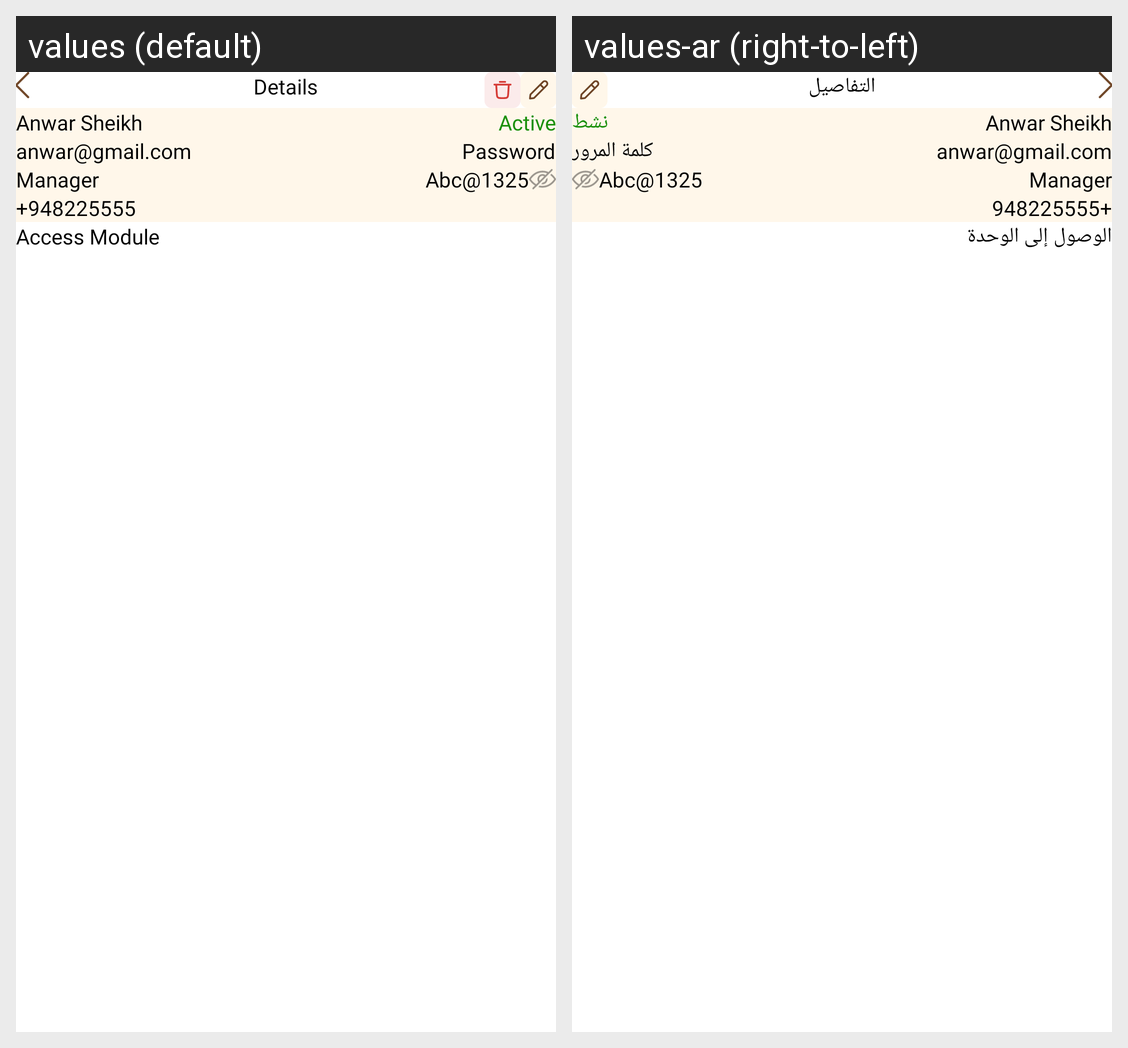

The Android screen above is rendered under two locales of the same app. Produce the string resources it draws, with the default and per-locale values.
Android screen res/layout/fragment_staff_detail.xml rendered under 2 locales, left to right: values (default), values-ar (right-to-left). Device: Nexus 5 (rendered at 1080×1920; each locale shown at half size, 540×960, under a caption strip naming it); theme Theme.DesynatDealer.
Strings drawn on this screen, with the default value and each locale's value (text and hints the layout hard-codes, and strings that could not be matched under every locale, appear in the picture but are not listed):

details
  values: Details
  values-ar: التفاصيل

password
  values: Password
  values-ar: كلمة المرور

active
  values: Active
  values-ar: نشط

access_module
  values: Access Module
  values-ar: الوصول إلى الوحدة
